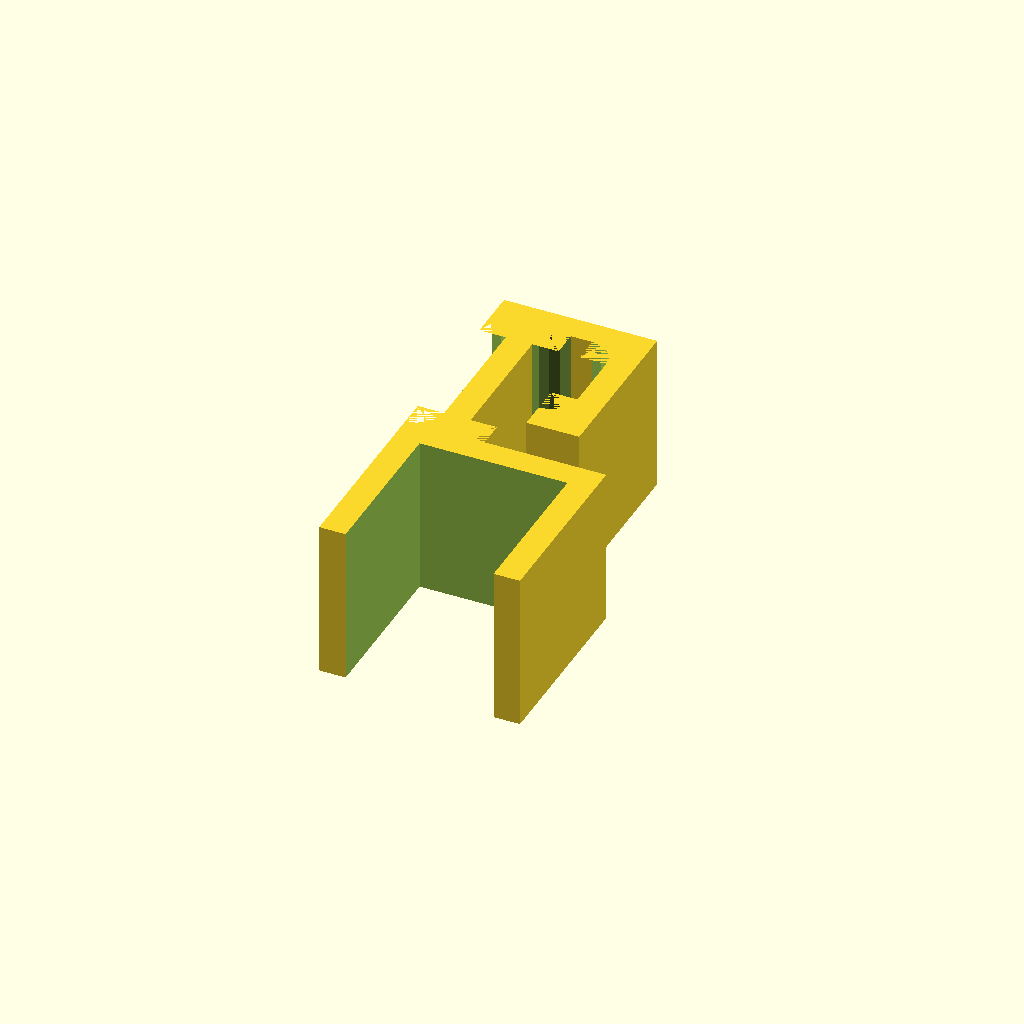
Cell 1: the model at its default parameters.
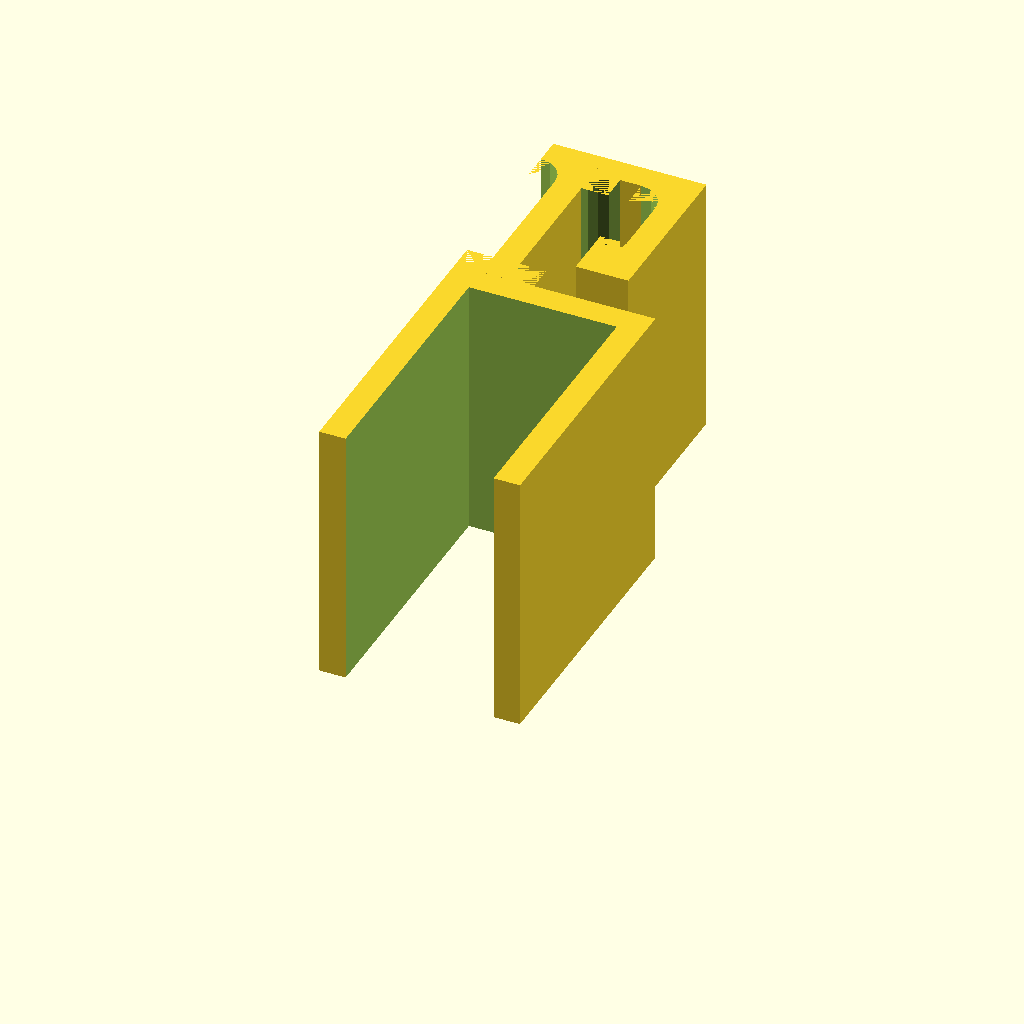
Cell 2 — length set to 50, the other parameters unchanged.
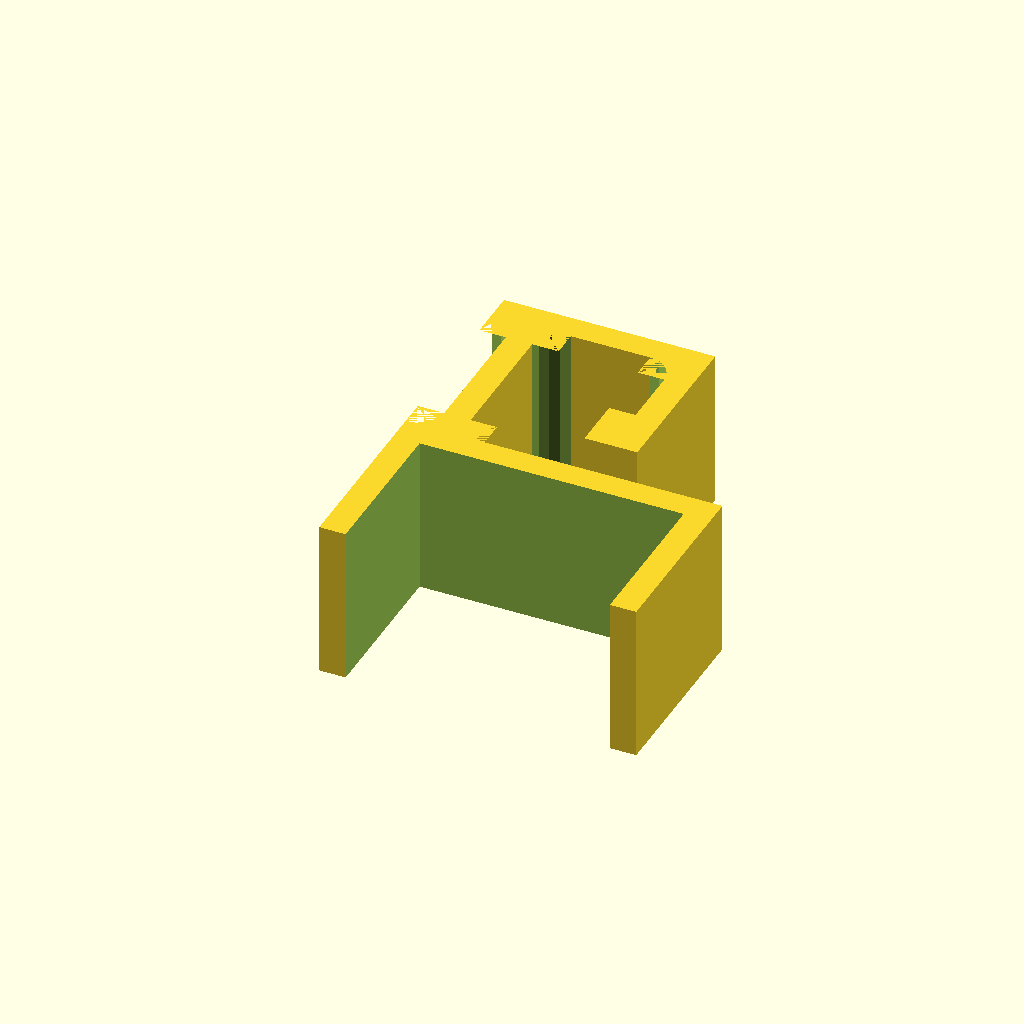
Cell 3: the same model with desk = 50.
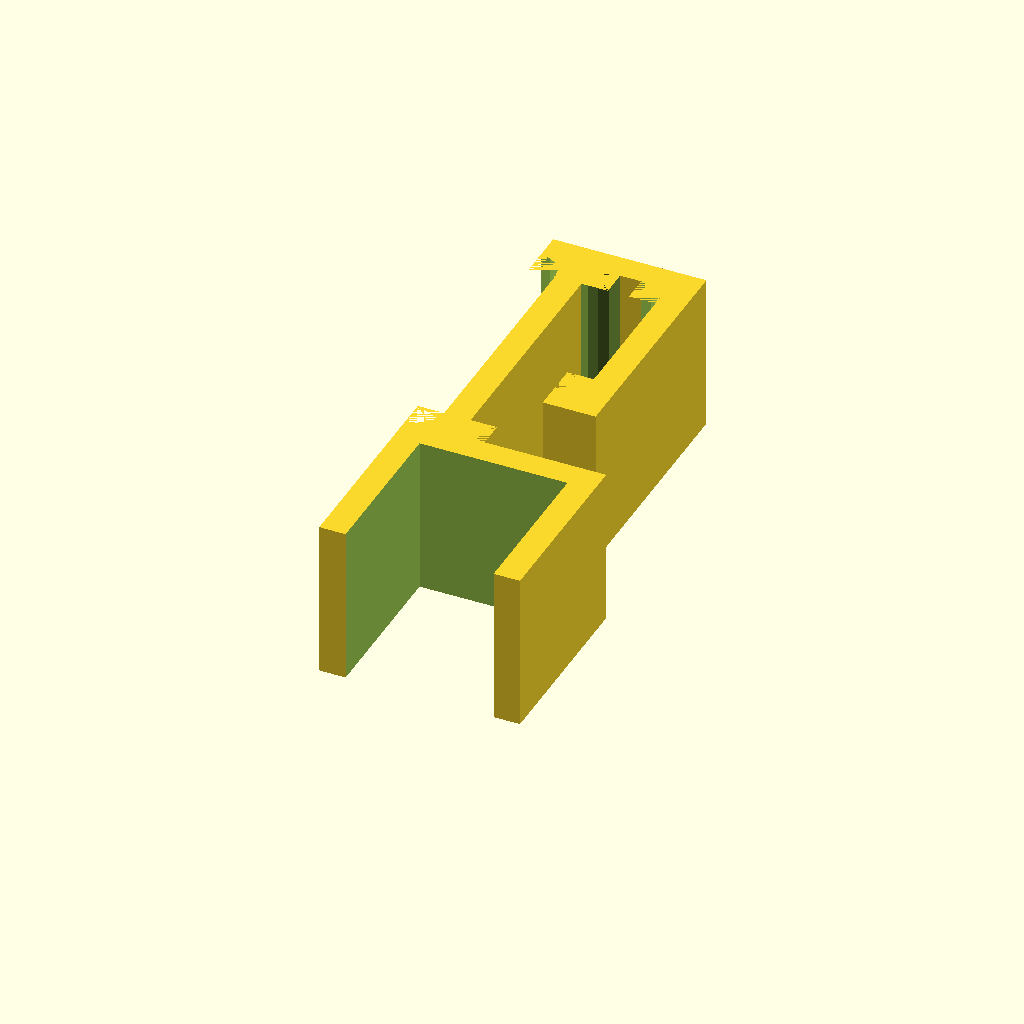
Cell 4 — headphone set to 60, the other parameters unchanged.
All cells are drawn from one camera (rotation 55°, 0°, 25°, orthographic, colour scheme Cornfield), so only the parameter changes between them.
Source of the model, inputs/thingiverse/thing-2844110/files/customizable-headphone-holder.scad:
/* [Slider] */
length = 30; // [20:50]
/* [Hidden] */
margin = 5;
/* [Slider] */
desk = 28; // [10:50]
/*[ Slider ]*/
headphone = 40; // [30:60]

module rounded(t1, t2) {
    difference() {
        translate(t1) {
            cube([length, margin, margin]);
        }
        translate(t2) {
            rotate([0, 90, 0]) {
                cylinder(length, margin, margin);
            }
        }
    }  
}

module holder() {
    difference(){
        //desk holder
        translate([0, -margin, -margin])
        cube([length, length+margin, desk+margin*2]);
        
        //desk representation
        translate([-length/2, 0, 0])
        cube([length*2, length*2, desk]);
    }

    translate([0, -(headphone+margin), desk-margin]) {
        
        cube([length, headphone, margin]);
        
        translate([0, 0, margin])
        cube([length,margin, margin]);
        
        translate([0, 0, -desk/2])
        cube([length, margin, desk/2]);
        
        translate([0, 0, -desk/2-margin])
        cube([length, headphone *3/4, margin]);
        
        translate([0, headphone*2/3, -desk/2-margin])
        cube([length, margin, margin*2]);
        
        rounded([0, headphone-margin, -margin], [0, headphone-margin, -margin]);
        rounded([0, headphone-margin, margin], [0, headphone-margin, margin*2]);
        rounded([0, margin, margin], [0, margin*2, margin*2]);
        rounded([0, margin, -margin], [0, margin*2, -margin]);
        rounded([0, margin, -desk/2], [0, margin*2, margin-desk/2]);
        rounded([0, headphone*2/3-margin, -desk/2], [0, headphone*2/3-margin, margin-desk/2]);
    }
}

translate([margin+desk, length, length])
rotate([180, 90, 0])
holder();
Customizer parameters (derived from the source; name, type, default, range or options):
length: number, default 30, range 20 to 50
desk: number, default 28, range 10 to 50
headphone: number, default 40, range 30 to 60
